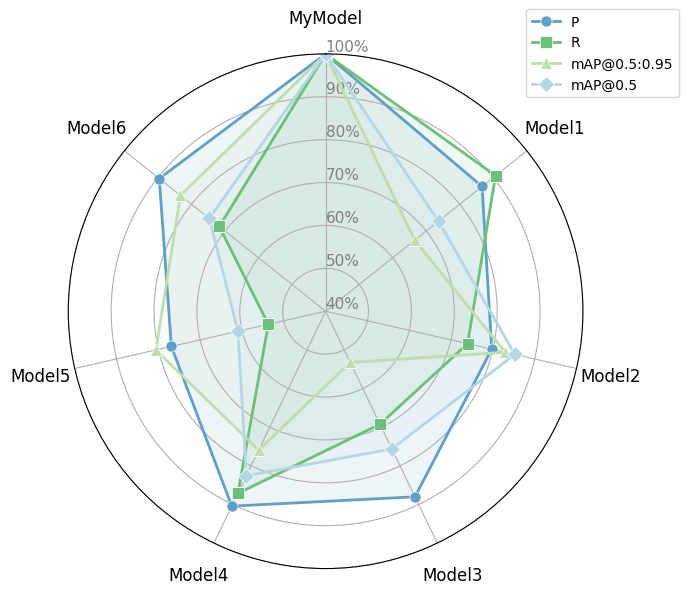

The script that saved this image:
## 绘制雷达图，这里面对数据归一化了
import matplotlib.pyplot as plt
import numpy as np

def create_radar_chart(data, colors, markers, markersizes, order_models, order_metrics, output_file):
    """
    Creates a radar chart from the provided data and saves it to a file.
    
    Args:
        data (dict): Dictionary containing models, metrics, and values
        colors (list): List of colors in the same order as order_metrics
        markers (list): List of marker styles for each metric in the same order as order_metrics
        markersizes (list): List of marker sizes for each metric in the same order as order_metrics
        order_models (list): List of models in the desired display order
        order_metrics (list): List of metrics in the desired display order
        output_file (str): Output filename for the saved plot including path
    """
    # 设置字体为新罗马字体
    plt.rcParams['font.family'] = 'Times New Roman'
    
    # 获取模型和指标
    models = order_models
    metrics = order_metrics
    
    # 准备调整后的指标数据
    adjusted_data = []
    
    # 为每个指标找到对应的原始索引并重排数据
    for metric in metrics:
        if metric not in data['metrics']:
            print(f"Warning: Metric '{metric}' not found in data dictionary")
            continue
            
        # 对每个模型按照新顺序重排数据
        metric_values = []
        for model in models:
            if model in data['models']:
                # 获取模型在原始数据中的索引
                model_idx = data['models'].index(model)
                # 获取该模型对应指标的值
                metric_values.append(data[metric][model_idx])
            else:
                print(f"Warning: Model '{model}' not found in data dictionary")
                metric_values.append(0)  # 默认值
        
        adjusted_data.append(metric_values)
    
    # 归一化处理（基于重组后的数据）
    max_values = [max(metric_data) for metric_data in adjusted_data]
    normalized_data = [
        [value/max_val*100 for value in metric_data] 
        for metric_data, max_val in zip(adjusted_data, max_values)
    ]
    
    # 雷达图坐标计算
    angles = np.linspace(0, 2*np.pi, len(models), endpoint=False).tolist()
    angles += angles[:1]  # 闭合图形
    
    fig = plt.figure(figsize=(7, 7))
    ax = fig.add_subplot(111, polar=True)
    
    # 绘制每个指标 - 直接使用传入的颜色、标记和大小，顺序与metrics一致
    for idx, metric in enumerate(metrics):
        values = normalized_data[idx] + [normalized_data[idx][0]]  # 闭合数据
        ax.plot(angles, values, color=colors[idx], linewidth=2, label=metric,
                marker=markers[idx], markersize=markersizes[idx], markeredgecolor='white', markeredgewidth=0.5)
        ax.fill(angles, values, color=colors[idx], alpha=0.1)
    
    # 极坐标设置
    ax.set_theta_offset(np.pi/2)  # 设置0度方向为顶部
    ax.set_theta_direction(-1)    # 顺时针方向
    ax.set_xticks(angles[:-1])
    ax.set_xticklabels(models, fontsize=12, color='black')
    ax.tick_params(axis='x', pad=15)  # 调整标签位置
    
    # 径向轴设置
    ax.set_rlabel_position(0)
    plt.yticks([40, 50, 60, 70, 80, 90, 100], ["40%", "50%", "60%", "70%", "80%", "90%", "100%"], 
               color="grey", size=11)
    plt.ylim(40, 100)
    
    # 添加图例
    plt.legend(loc='upper right', bbox_to_anchor=(1.2, 1.1), fontsize=10)
    
    plt.tight_layout()
    plt.savefig(output_file, dpi=300, bbox_inches='tight', pad_inches=0.5)
    plt.show()

if __name__ == "__main__":
    data = {
        'models': [
            "MyModel", "Model1", "Model2", "Model3", "Model4", "Model5", "Model6"
        ],
        'metrics':      ["P", "R", "mAP@0.5", "mAP@0.5:0.95"],
        'P':            [95.2, 82.5, 75.9, 83.8, 86.1, 73.2, 85.3],
        'R':            [93.3, 84.6, 69.0, 64.6, 81.3, 50.1, 66.9],
        'mAP@0.5':      [97.6, 71.9, 83.2, 73.8, 80.6, 59.5, 72.9],
        'mAP@0.5:0.95': [96.9, 64.5, 80.4, 51.6, 73.6, 78.1, 80.7]
    }
    # 定义显示顺序（可以自由调整）
    order_models = ["MyModel", "Model1", "Model2", "Model3", "Model4", "Model5", "Model6"]
    order_metrics = ['P', 'R', 'mAP@0.5:0.95', 'mAP@0.5']
    
    # 自定义颜色 - 与 order_metrics 一一对应 (搭配建议，这个图随便搭配，颜色不是很怪就可以，个人倾向，纯色渐变)
    # colors = ['#5EB2F7', '#369FF4', '#0E8CF2', '#0B75CB'] ## 深蓝
    # colors = ['#03A9F4', '#28B9FD', '#58C9FD', '#88D8FE'] ## 淡蓝
    # colors = ['#449A47', '#55B458', '#71C174', '#8ECD90'] ## 绿色
    # colors = ['#FF9800', '#FFA824', '#FFB649', '#FFC56D'] ## 橘色
    # colors = ['#78BC9F', '#74C69D', '#95D5B2', '#B7E4C7'] ## 淡绿
    colors = ['#5EA0C7', '#6BC179', '#BEDEAB', '#B4D7E5'] ## NATURE
    # colors = ['#E07F86', '#F8BC7E', '#8FA2CD', '#CC976B'] ## NATURE1
    
    # 标记和标记大小 - 与 order_metrics 一一对应
    markers = ['o', 's', '^', 'D']      # 圆形、方形、三角形、菱形，与order_metrics一一对应
    markersizes = [8, 8, 8, 8]          # 对应标记大小，与order_metrics一一对应
    
    # 设置输出路径和文件名
    output_file = 'model_comparison_radar.png'
    
    # 创建雷达图
    create_radar_chart(data, colors, markers, markersizes, order_models, order_metrics, output_file)
